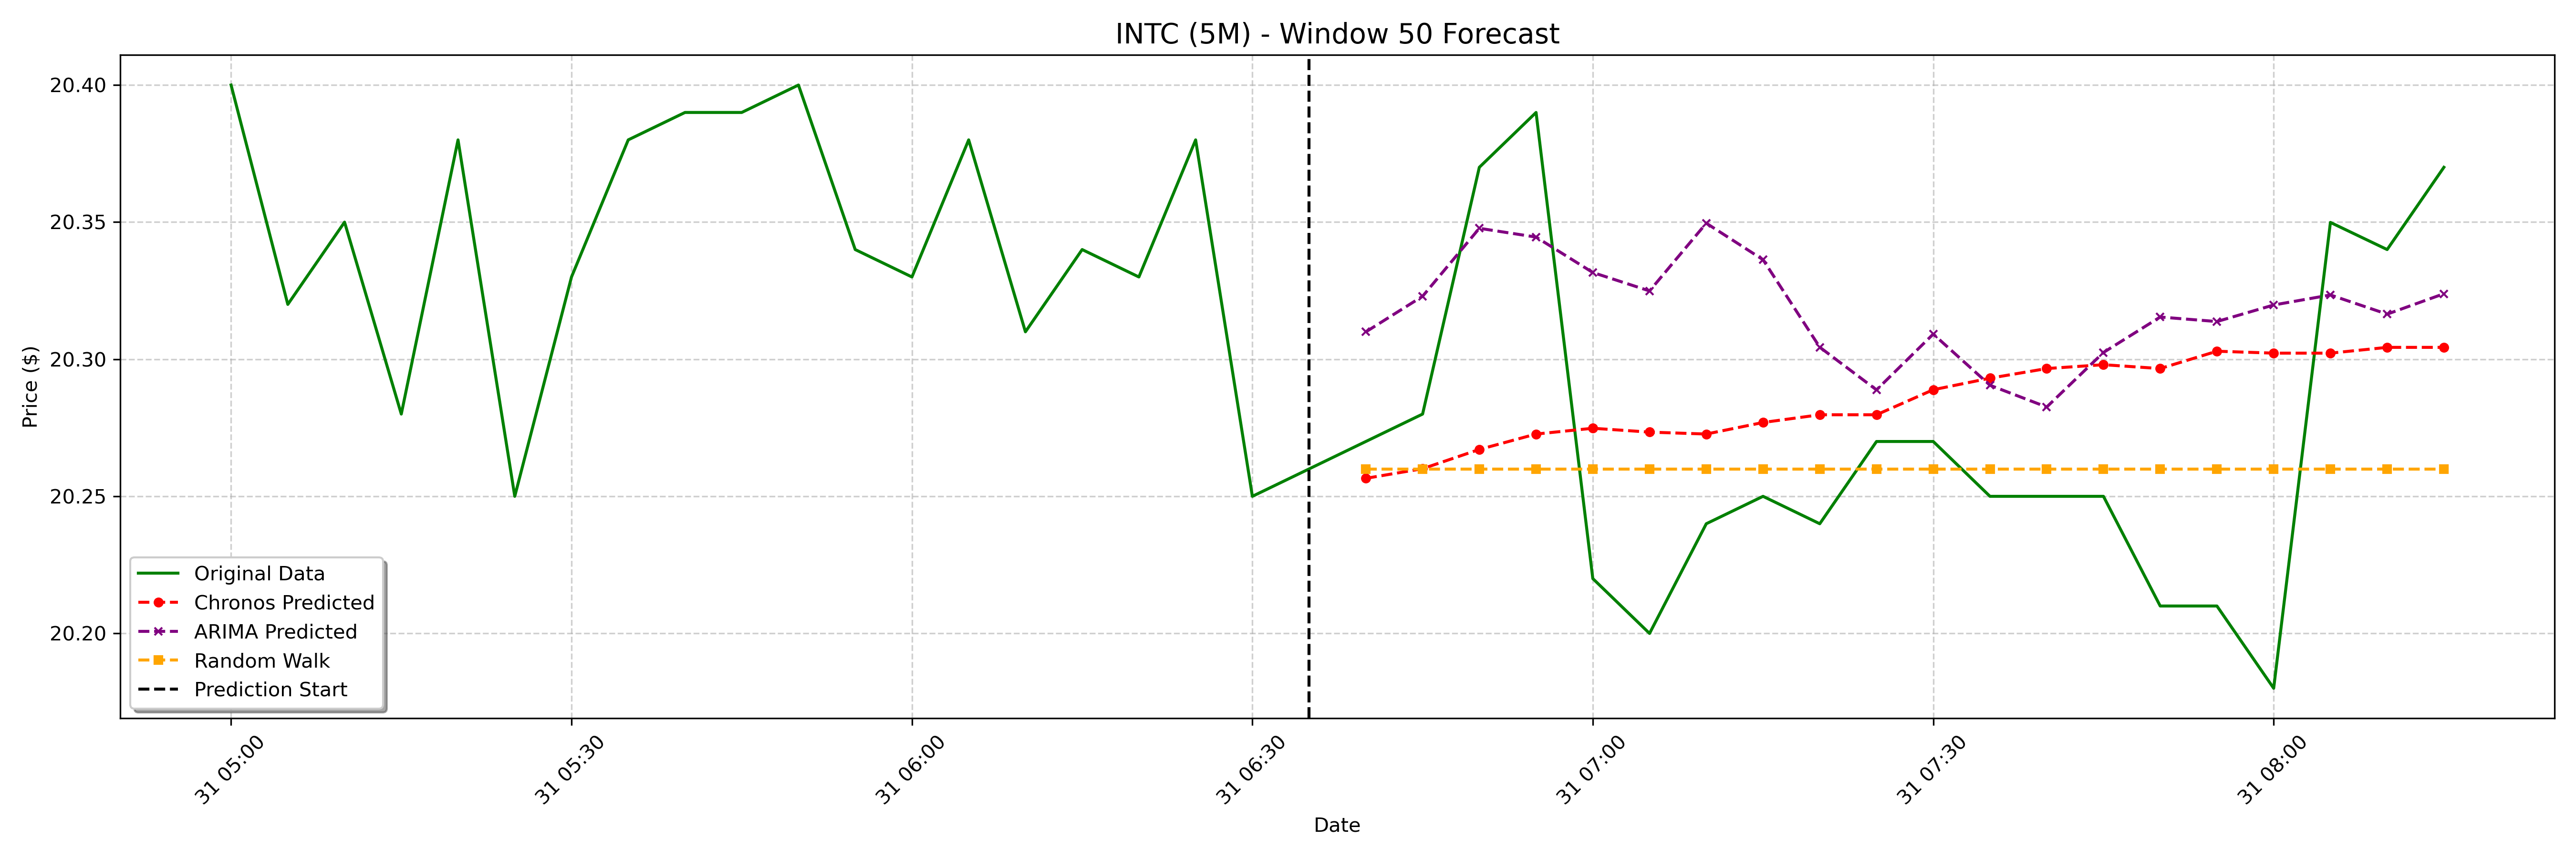

Values plotted in this chart, from the file beside it:
date, actual, chronos_forecast, arima_forecast, random_walk_forecast
2025-01-31 06:40:00-05:00, 20.27, 20.26, 20.31, 20.26
2025-01-31 06:45:00-05:00, 20.28, 20.26, 20.32, 20.26
2025-01-31 06:50:00-05:00, 20.37, 20.27, 20.35, 20.26
2025-01-31 06:55:00-05:00, 20.39, 20.27, 20.34, 20.26
2025-01-31 07:00:00-05:00, 20.22, 20.27, 20.33, 20.26
2025-01-31 07:05:00-05:00, 20.2, 20.27, 20.32, 20.26
2025-01-31 07:10:00-05:00, 20.24, 20.27, 20.35, 20.26
2025-01-31 07:15:00-05:00, 20.25, 20.28, 20.34, 20.26
2025-01-31 07:20:00-05:00, 20.24, 20.28, 20.3, 20.26
2025-01-31 07:25:00-05:00, 20.27, 20.28, 20.29, 20.26
2025-01-31 07:30:00-05:00, 20.27, 20.29, 20.31, 20.26
2025-01-31 07:35:00-05:00, 20.25, 20.29, 20.29, 20.26
2025-01-31 07:40:00-05:00, 20.25, 20.3, 20.28, 20.26
2025-01-31 07:45:00-05:00, 20.25, 20.3, 20.3, 20.26
2025-01-31 07:50:00-05:00, 20.21, 20.3, 20.32, 20.26
2025-01-31 07:55:00-05:00, 20.21, 20.3, 20.31, 20.26
2025-01-31 08:00:00-05:00, 20.18, 20.3, 20.32, 20.26
2025-01-31 08:05:00-05:00, 20.35, 20.3, 20.32, 20.26
2025-01-31 08:10:00-05:00, 20.34, 20.3, 20.32, 20.26
2025-01-31 08:15:00-05:00, 20.37, 20.3, 20.32, 20.26
